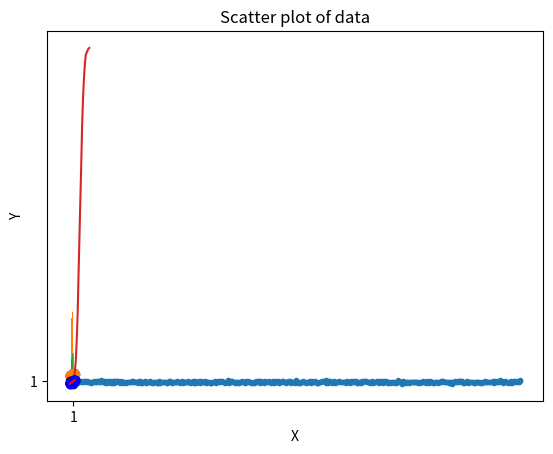

Recreate this plot in Python. (Note: this script raises an exception after producing the figure.)
''' Show different ways to present statistical data
This script is written in "MATLAB" or "ipython" style, to show how
best to use Python interactively.
Note than in ipython, the "show()" commands are automatically generated.
The examples contain:
- scatter plots
- histograms
- boxplots
- probplots
- cumulative density functions
- regression fits

'''

'''
[redacted]
Date:   Dec-2012
Version: 1.1
'''

# First, import the libraries that you are going to need. You could also do
# that later, but it is better style to do that at the beginning.

# pylab imports the numpy, scipy, and matplotlib.pyplot libraries into the
# current environment
from pylab import *

import scipy.stats as stats

# Univariate data -------------------------
# Generate data that are normally distributed
x = randn(500)

# Scatter plot
plot(x,'.')
title('Scatter Plot')
xlabel('X')
ylabel('Y')
draw()
show()

# Histogram
hist(x)
xlabel('Data Values')
ylabel('Frequency')
title('Histogram, default settings')
show()

hist(x,25)
xlabel('Data Values')
ylabel('Frequency')
title('Histogram, 25 bins')
show()

# Cumulative probability density
numbins = 20
cdf = stats.cumfreq(x,numbins)
plot(cdf[0])
xlabel('Data Values')
ylabel('Cumulative Frequency')
title('Cumulative probablity density function')
show()

# Boxplot
# The error bars indiacte the range, and the box consists of the
# first, second (middle) and third quartile
boxplot(x)
title('Boxplot')
ylabel('Values')
show()

boxplot(x, vert=False)
title('Boxplot, horizontal')
xlabel('Values')
show()

# Check for normality
_ = stats.probplot(x, plot=plt)
title('Probplot - check for normality')
show()

# Bivariate data -------------------------

# Generate data
x = randn(200)
y = 10+0.5*x+randn(len(x))

# Scatter plot
scatter(x,y)
# This one is quite similar to "plot(x,y,'.')"
title('Scatter plot of data')
xlabel('X')
ylabel('Y')
show()

# LineFit
M = vstack((ones(len(x)), x)).T
pars = linalg.lstsq(M,y)[0]
intercept = pars[0]
slope = pars[1]
scatter(x,y)
hold(True)
plot(x, intercept + slope*x, 'r')
show()



